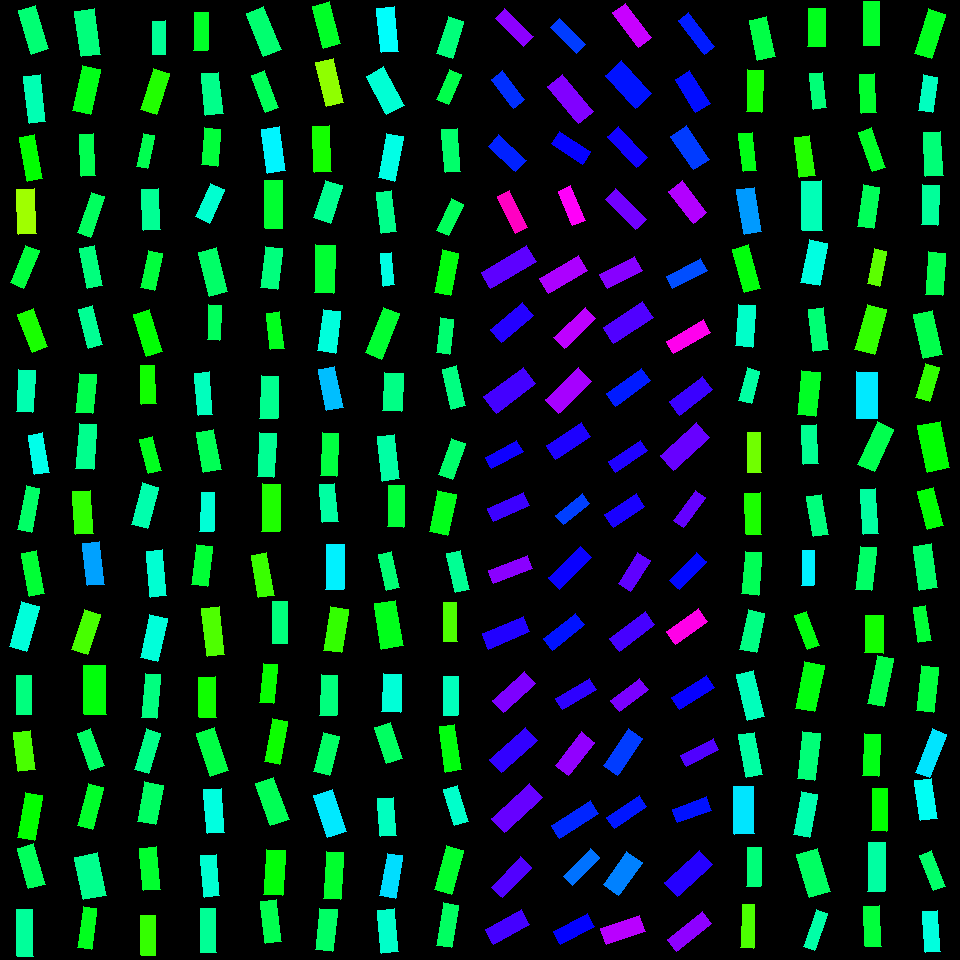

The table this chart was drawn from, first rows:
, angleRotated, color, length, logWidthLengthRatio, x, y, centerX, centerY, width, lengthRotatedProjectX, widthRotatedProjectX, lengthRotatedProjectY, widthRotatedProjectY, vertexRightBottom, vertexRightTop, vertexLeftBottom, vertexLeftTop
0, 1.28, 0.4091, 45.6, -0.9363, 33.11, 29.65, 30, 30, 17.88, 13.09, 17.13, 43.68, 5.134, (48, 48), (31, 54), (35, 5), (18, 10)
1, 1.462, 0.4507, 47.47, -1.06, 34.75, 99.05, 30, 90, 16.45, 5.165, 16.35, 47.18, 1.79, (45, 121), (29, 123), (40, 74), (23, 76)
2, 1.378, 0.3329, 45.15, -1.068, 30.96, 158, 30, 150, 15.52, 8.652, 15.23, 44.31, 2.974, (42, 178), (27, 181), (34, 134), (19, 137)
3, 1.526, 0.2291, 45.39, -0.8893, 26.46, 211.6, 30, 210, 18.65, 2.037, 18.64, 45.35, 0.8372, (36, 233), (18, 234), (34, 188), (16, 189)
4, 1.958, 0.3735, 40.69, -1.015, 24.73, 266.7, 30, 270, 14.74, -15.38, 13.65, 37.68, -5.571, (23, 288), (10, 282), (39, 250), (25, 245)
5, 1.203, 0.3174, 40.65, -0.8951, 32.58, 330.7, 30, 330, 16.61, 14.63, 15.49, 37.92, 5.977, (47, 346), (32, 352), (33, 308), (17, 314)
6, 1.633, 0.449, 41.69, -0.921, 25.87, 390.9, 30, 390, 16.6, -2.593, 16.57, 41.61, -1.033, (32, 412), (16, 411), (35, 370), (18, 369)
7, 1.416, 0.4868, 40.03, -1.003, 38.81, 453.9, 30, 450, 14.68, 6.159, 14.51, 39.55, 2.259, (49, 472), (34, 474), (42, 432), (28, 435)
8, 1.754, 0.4006, 44.39, -1.162, 28.84, 509.1, 30, 510, 13.88, -8.089, 13.65, 43.65, -2.53, (31, 532), (17, 529), (39, 488), (26, 485)
9, 1.387, 0.3681, 43.21, -1.056, 33.27, 573.4, 30, 570, 15.03, 7.893, 14.78, 42.48, 2.746, (44, 593), (29, 596), (36, 550), (21, 553)
10, 1.846, 0.4761, 46.96, -0.9309, 24.34, 626.8, 30, 630, 18.51, -12.75, 17.81, 45.19, -5.026, (26, 651), (9, 646), (39, 606), (21, 601)
11, 1.57, 0.4162, 39.67, -0.9944, 24.01, 695, 30, 690, 14.68, 0.02652, 14.68, 39.67, 0.009812, (31, 714), (16, 714), (31, 675), (16, 675)
12, 1.445, 0.2853, 39.59, -0.8445, 24.69, 750.7, 30, 750, 17.02, 4.963, 16.88, 39.28, 2.133, (35, 769), (18, 771), (30, 730), (13, 732)
13, 1.744, 0.3322, 45.37, -0.932, 30.02, 816.6, 30, 810, 17.87, -7.834, 17.6, 44.69, -3.085, (34, 840), (17, 837), (42, 795), (25, 792)
14, 1.299, 0.3934, 42.12, -0.8885, 31.26, 866.2, 30, 870, 17.33, 11.3, 16.69, 40.58, 4.648, (45, 884), (28, 888), (33, 843), (17, 848)
15, 1.548, 0.4345, 46.69, -1.039, 25.08, 933.1, 30, 930, 16.51, 1.068, 16.51, 46.67, 0.3776, (33, 956), (17, 956), (32, 909), (16, 909)
16, 1.424, 0.4142, 46.07, -0.8596, 87.84, 32.75, 90, 30, 19.5, 6.732, 19.29, 45.58, 2.85, (100, 54), (81, 56), (94, 8), (74, 11)
17, 1.787, 0.3493, 45.75, -0.9132, 86.28, 90.23, 90, 90, 18.36, -9.817, 17.93, 44.68, -3.939, (90, 114), (72, 110), (100, 69), (82, 65)
18, 1.519, 0.3858, 41.72, -1.123, 87.41, 154.8, 90, 150, 13.57, 2.18, 13.55, 41.66, 0.7088, (95, 175), (81, 176), (93, 133), (79, 134)
19, 1.912, 0.3948, 42.86, -1.09, 90.99, 214.6, 90, 210, 14.42, -14.33, 13.59, 40.39, -4.821, (90, 237), (77, 232), (104, 196), (91, 192)
20, 1.37, 0.4151, 40.32, -0.9528, 90.64, 267.1, 90, 270, 15.55, 8.029, 15.24, 39.51, 3.097, (102, 285), (87, 288), (94, 245), (79, 248)
21, 1.321, 0.4306, 40.68, -1.022, 90.82, 326.9, 90, 330, 14.64, 10.05, 14.19, 39.42, 3.617, (102, 344), (88, 348), (92, 305), (78, 309)
22, 1.672, 0.3843, 39.24, -0.8503, 86.21, 393.5, 90, 390, 16.76, -3.969, 16.68, 39.03, -1.696, (92, 413), (75, 412), (96, 374), (79, 373)
23, 1.645, 0.4259, 45.51, -0.9621, 86.12, 446.5, 90, 450, 17.39, -3.364, 17.34, 45.38, -1.285, (93, 469), (75, 468), (96, 424), (79, 423)
24, 1.508, 0.3027, 42.8, -0.8423, 83.03, 512.4, 90, 510, 18.43, 2.706, 18.4, 42.71, 1.166, (93, 533), (75, 534), (90, 490), (72, 491)
25, 1.465, 0.5612, 42.96, -0.9288, 93.68, 563.7, 90, 570, 16.97, 4.515, 16.87, 42.72, 1.784, (104, 584), (87, 585), (99, 541), (82, 543)
26, 1.89, 0.2864, 42.07, -0.9428, 86.07, 631.9, 90, 630, 16.39, -13.22, 15.56, 39.94, -5.149, (87, 654), (71, 649), (100, 614), (84, 609)
27, 1.535, 0.3407, 49.06, -0.8082, 95.03, 690, 90, 690, 21.86, 1.766, 21.85, 49.03, 0.7869, (106, 714), (84, 714), (105, 665), (83, 665)
28, 1.22, 0.3996, 40.08, -1.021, 90.77, 749.5, 90, 750, 14.45, 13.78, 13.56, 37.64, 4.966, (104, 765), (90, 770), (90, 728), (77, 733)
29, 1.827, 0.362, 44.26, -1.056, 90.29, 806.5, 90, 810, 15.39, -11.23, 14.88, 42.81, -3.905, (92, 829), (77, 825), (103, 787), (88, 783)
30, 1.359, 0.4255, 43.14, -0.6192, 90.76, 876.4, 90, 870, 23.23, 9.05, 22.71, 42.18, 4.873, (106, 895), (83, 899), (97, 852), (74, 857)
31, 1.7, 0.3533, 41.73, -1.103, 87.24, 928, 90, 930, 13.86, -5.388, 13.74, 41.39, -1.789, (91, 949), (77, 947), (96, 908), (83, 906)
32, 1.563, 0.432, 33.07, -0.9545, 159, 37.54, 150, 30, 12.73, 0.2691, 12.73, 33.06, 0.1036, (165, 54), (152, 54), (165, 20), (152, 21)
33, 1.87, 0.3113, 42.98, -0.9369, 154.9, 91.88, 150, 90, 16.84, -12.66, 16.09, 41.07, -4.962, (156, 114), (140, 109), (169, 73), (153, 68)
34, 1.778, 0.3859, 33.57, -1.083, 145.8, 150.8, 150, 150, 11.36, -6.912, 11.12, 32.85, -2.34, (147, 168), (136, 166), (154, 135), (143, 133)
35, 1.531, 0.4302, 41.01, -0.8906, 151.2, 209.5, 150, 210, 16.83, 1.635, 16.82, 40.98, 0.671, (160, 229), (143, 230), (158, 188), (141, 189)
36, 1.78, 0.3737, 37.79, -0.9243, 151.6, 270.9, 150, 270, 15, -7.863, 14.67, 36.96, -3.12, (154, 290), (140, 287), (162, 253), (148, 250)
37, 1.266, 0.3363, 44.07, -0.96, 147.7, 333.3, 150, 330, 16.87, 13.23, 16.09, 42.04, 5.067, (162, 351), (146, 356), (149, 309), (133, 314)
38, 1.539, 0.3217, 38.56, -0.9707, 148.1, 384.6, 150, 390, 14.61, 1.243, 14.6, 38.54, 0.4707, (156, 403), (141, 404), (154, 365), (140, 365)
39, 1.321, 0.3539, 35.36, -0.9859, 150.7, 454.9, 150, 450, 13.19, 8.726, 12.78, 34.27, 3.256, (161, 470), (148, 473), (152, 436), (139, 439)
40, 1.827, 0.4468, 42.76, -0.9285, 144.8, 505.7, 150, 510, 16.9, -10.84, 16.35, 41.37, -4.284, (147, 528), (131, 524), (158, 487), (142, 482)
41, 1.492, 0.4712, 46.13, -1.044, 156.5, 573.4, 150, 570, 16.24, 3.645, 16.18, 45.99, 1.283, (166, 595), (150, 597), (162, 549), (146, 551)
42, 1.783, 0.4763, 43.23, -0.8578, 153.5, 638, 150, 630, 18.33, -9.101, 17.92, 42.26, -3.859, (157, 661), (140, 657), (167, 618), (149, 614)
43, 1.661, 0.4167, 43.53, -1.067, 151.3, 696, 150, 690, 14.97, -3.908, 14.91, 43.36, -1.344, (156, 718), (141, 717), (160, 674), (145, 673)
44, 1.854, 0.4223, 42.6, -1.025, 147.5, 751.3, 150, 750, 15.28, -11.92, 14.67, 40.9, -4.275, (148, 773), (134, 769), (160, 733), (146, 728)
45, 1.756, 0.3978, 40.42, -0.7671, 150.4, 803.4, 150, 810, 18.77, -7.425, 18.45, 39.73, -3.448, (155, 824), (137, 821), (163, 785), (144, 781)
46, 1.478, 0.3643, 42.51, -0.9028, 149.7, 868.9, 150, 870, 17.24, 3.927, 17.16, 42.33, 1.592, (160, 889), (143, 890), (156, 846), (139, 848)
47, 1.557, 0.2989, 39.97, -1.007, 148.3, 935.8, 150, 930, 14.61, 0.5587, 14.61, 39.97, 0.2042, (155, 955), (141, 955), (155, 915), (140, 915)
48, 1.598, 0.3601, 37.95, -0.9942, 201.1, 31.55, 210, 30, 14.04, -1.046, 14.04, 37.94, -0.3872, (207, 50), (193, 50), (208, 12), (194, 12)
49, 1.461, 0.4237, 41.49, -0.8623, 212.3, 93.61, 210, 90, 17.51, 4.553, 17.41, 41.24, 1.922, (223, 113), (205, 115), (218, 72), (201, 73)
50, 1.657, 0.3723, 37.17, -0.8154, 210.8, 147.2, 210, 150, 16.44, -3.189, 16.38, 37.03, -1.411, (217, 166), (201, 164), (220, 129), (204, 127)
51, 2.006, 0.4694, 37.27, -0.8777, 210, 203.2, 210, 210, 15.49, -15.72, 14.05, 33.79, -6.536, (209, 223), (195, 216), (224, 189), (210, 183)
52, 1.321, 0.4011, 45.32, -0.8927, 212.9, 272, 210, 270, 18.56, 11.2, 17.98, 43.91, 4.588, (227, 291), (209, 296), (216, 247), (198, 252)
53, 1.623, 0.3931, 35.09, -1.041, 214.3, 322.3, 210, 330, 12.39, -1.839, 12.37, 35.04, -0.6495, (219, 340), (207, 339), (221, 305), (208, 304)
54, 1.48, 0.4572, 42.55, -1.072, 203.8, 393.5, 210, 390, 14.56, 3.841, 14.5, 42.38, 1.314, (212, 414), (198, 415), (209, 371), (194, 373)
55, 1.378, 0.3894, 40.83, -0.8471, 208.5, 451, 210, 450, 17.5, 7.809, 17.18, 40.08, 3.347, (221, 469), (203, 472), (213, 429), (196, 432)
56, 1.606, 0.4735, 38.87, -1.055, 207.4, 512.1, 210, 510, 13.54, -1.357, 13.53, 38.85, -0.4726, (213, 531), (199, 531), (214, 492), (201, 492)
57, 1.709, 0.3683, 40.29, -0.9285, 202, 565.5, 210, 570, 15.92, -5.56, 15.77, 39.9, -2.197, (207, 586), (191, 584), (212, 546), (196, 544)
58, 1.461, 0.2819, 47.45, -1.011, 213.1, 631.5, 210, 630, 17.26, 5.214, 17.15, 47.16, 1.896, (224, 654), (207, 656), (219, 606), (201, 608)
59, 1.539, 0.3229, 40.68, -0.8729, 207.7, 697.3, 210, 690, 16.99, 1.273, 16.99, 40.66, 0.5319, (216, 717), (199, 717), (215, 676), (198, 677)
... 196 more rows
